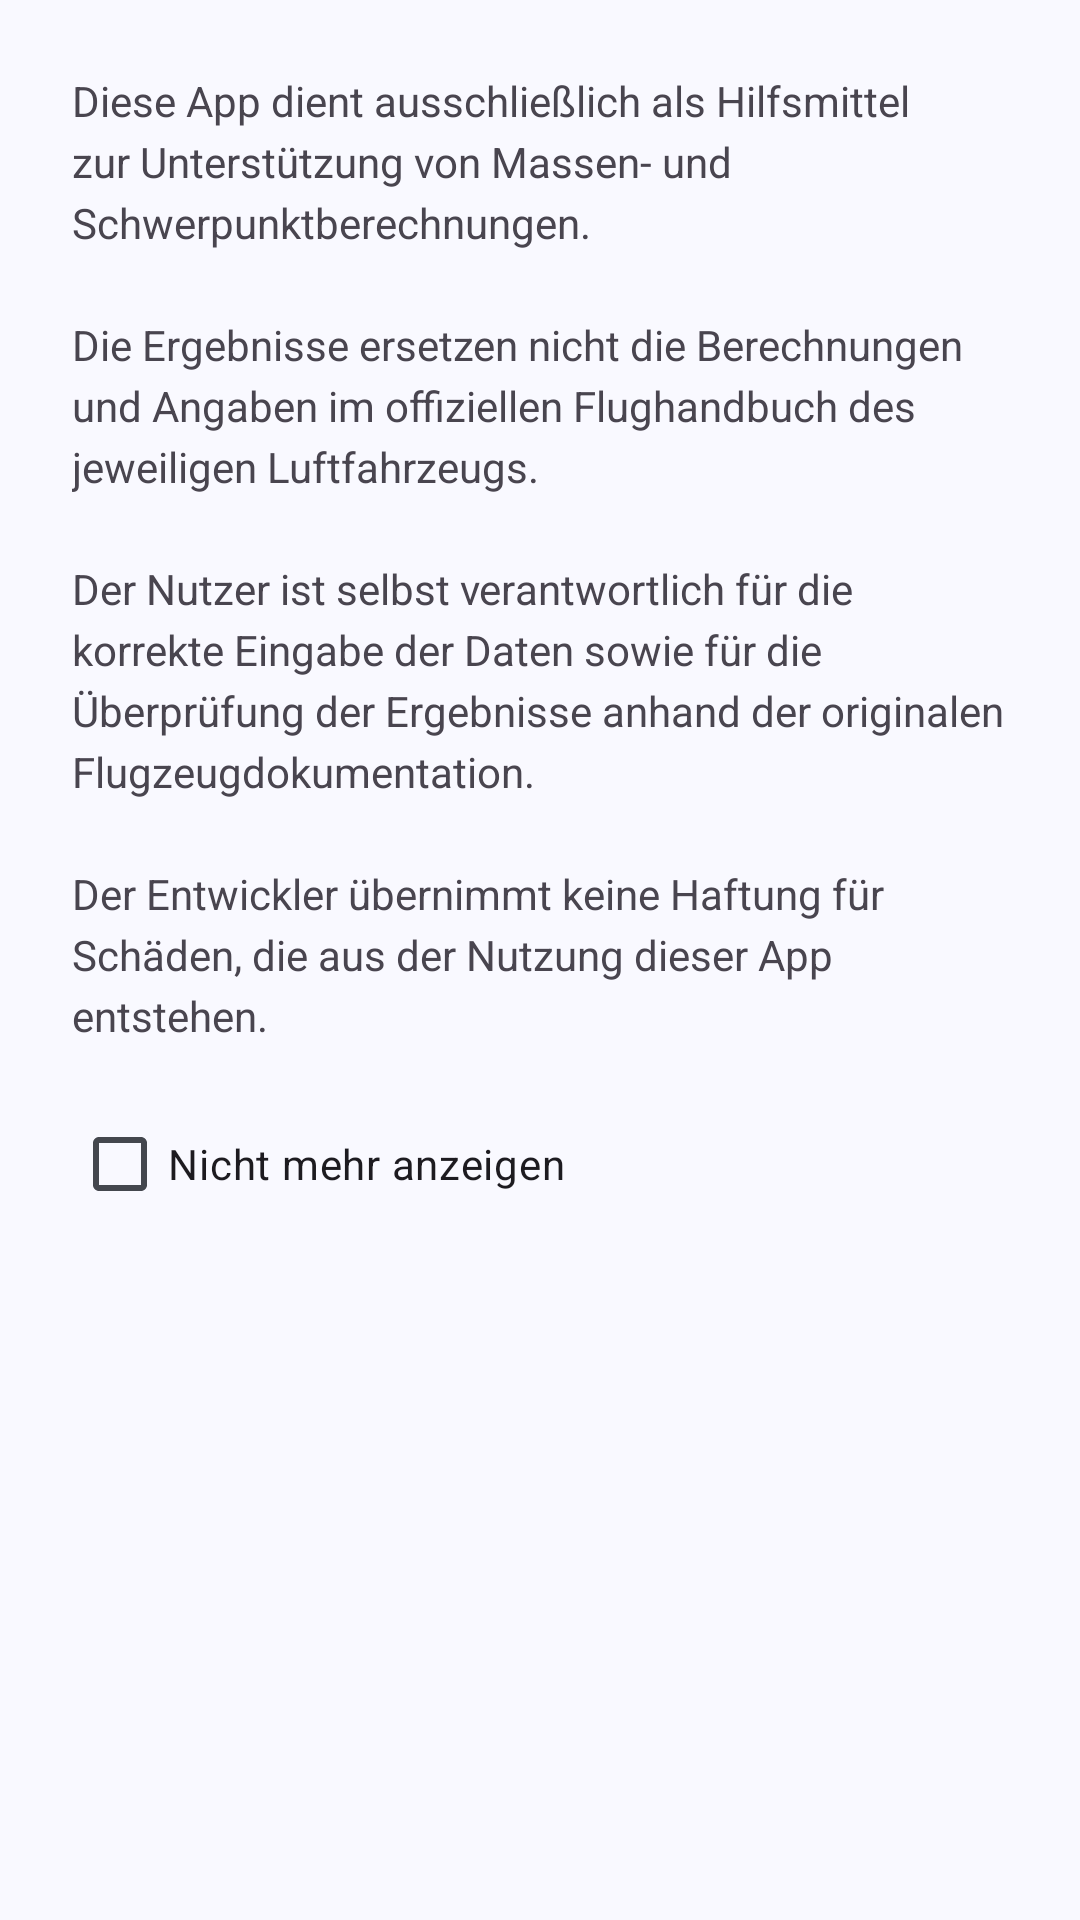

Write the Android layout XML for this screen, with the resource values it uses.
<!-- AndroidManifest.xml: application theme Base.Theme.GliderWeightBalance.noActionBar -->
<!-- res/layout/dialog_disclaimer.xml -->
<?xml version="1.0" encoding="utf-8"?>
<LinearLayout
    xmlns:android="http://schemas.android.com/apk/res/android"
    android:layout_width="match_parent"
    android:layout_height="wrap_content"
    android:orientation="vertical"
    android:padding="24dp">

    <TextView
        android:id="@+id/disclaimerTextView"
        android:layout_width="match_parent"
        android:layout_height="wrap_content"
        android:text="@string/disclaimer_message"
        android:lineSpacingExtra="4dp"/>

    <CheckBox
        android:id="@+id/doNotShowAgainCheckbox"
        android:layout_width="wrap_content"
        android:layout_height="wrap_content"
        android:layout_marginTop="16dp"
        android:text="@string/disclaimer_do_not_show_again"/>

</LinearLayout>
<!-- resources referenced by this layout -->
<resources>
  <string name="disclaimer_do_not_show_again">Nicht mehr anzeigen</string>
  <string name="disclaimer_message">Diese App dient ausschließlich als Hilfsmittel zur Unterstützung von Massen- und Schwerpunktberechnungen.\n\nDie Ergebnisse ersetzen nicht die Berechnungen und Angaben im offiziellen Flughandbuch des jeweiligen Luftfahrzeugs.\n\nDer Nutzer ist selbst verantwortlich für die korrekte Eingabe der Daten sowie für die Überprüfung der Ergebnisse anhand der originalen Flugzeugdokumentation.\n\nDer Entwickler übernimmt keine Haftung für Schäden, die aus der Nutzung dieser App entstehen.</string>
  <style name="Base.Theme.GliderWeightBalance.noActionBar" parent="AppTheme" />
  <style name="Base.Theme.GliderWeightBalance" parent="Theme.Material3.DayNight.NoActionBar">
          
          <item name="errorTextAppearance">@style/TextAppearance.App.ErrorBold</item>
          <item name="android:windowLightStatusBar">true</item>
          
          <item name="toolbarStyle">@style/Widget.Material3.Toolbar</item>
          <item name="dashboard_header_background">?attr/colorPrimaryContainer</item>
          <item name="iconColor">?attr/colorOnSurface</item>
          <item name="colorControlNormal">?attr/colorOnSurface</item>
      </style>
  <color name="md_theme_primary">#425E91</color>
  <color name="md_theme_onPrimary">#FFFFFF</color>
  <color name="md_theme_primaryContainer">#D7E2FF</color>
  <color name="md_theme_onPrimaryContainer">#294677</color>
  <color name="md_theme_secondary">#565E71</color>
  <color name="md_theme_onSecondary">#FFFFFF</color>
  <color name="md_theme_secondaryContainer">#DAE2F9</color>
  <color name="md_theme_onSecondaryContainer">#3E4759</color>
  <color name="md_theme_tertiary">#705574</color>
  <color name="md_theme_onTertiary">#FFFFFF</color>
  <color name="md_theme_tertiaryContainer">#FAD8FD</color>
  <color name="md_theme_onTertiaryContainer">#573E5B</color>
  <color name="md_theme_error">#BA1A1A</color>
  <color name="md_theme_onError">#FFFFFF</color>
  <color name="md_theme_errorContainer">#FFDAD6</color>
  <color name="md_theme_onErrorContainer">#93000A</color>
  <color name="md_theme_background">#F9F9FF</color>
  <color name="md_theme_onBackground">#1A1C20</color>
  <color name="md_theme_surface">#F9F9FF</color>
  <color name="md_theme_onSurface">#1A1C20</color>
  <color name="md_theme_surfaceVariant">#E0E2EC</color>
  <color name="md_theme_onSurfaceVariant">#44474E</color>
  <color name="md_theme_outline">#74777F</color>
  <color name="md_theme_outlineVariant">#C4C6D0</color>
  <color name="green">#4CAF50</color>
  <style name="TextAppearance.App.ErrorBold" parent="TextAppearance.Material3.LabelSmall">
          <item name="android:textStyle">bold</item>
          <item name="android:textColor">?attr/colorError</item>
      </style>
</resources>
